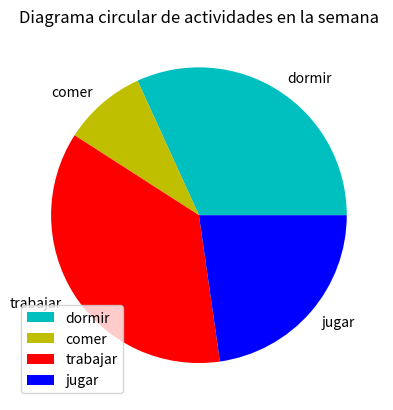

Write Python code to recreate this figure.

import matplotlib.pyplot as plt
dias=['dom','lun','mar','mie','jue','vie','sab']

#tiempo empleado en horas:
dormir=[9,6,7,6,7,6,8]
comer=[3,1,1.30,1,1.30,2,3]
trabajar=[2,10,9,8,9,8,0]
jugar=[8,2,3,2,3,2,9]

partes=[7,2,8,5]
actividades=['dormir','comer','trabajar','jugar']
cols=['c','y','r','b']

plt.title('Diagrama circular de actividades en la semana')
plt.xlabel=('x')
plt.ylabel=('y')
plt.pie(partes, colors=cols, labels=actividades)
plt.legend()
plt.show()